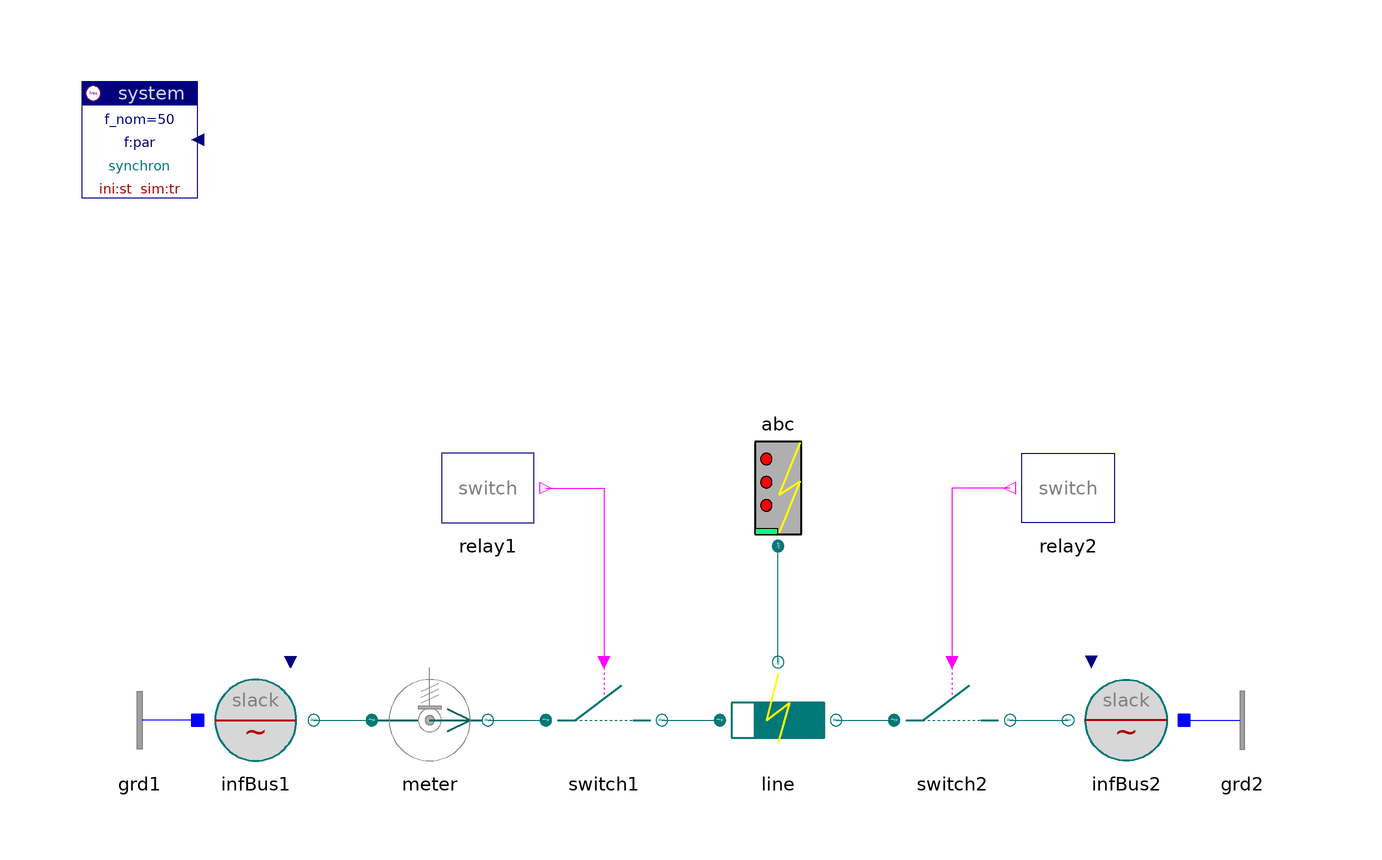

The component connection diagram of the Modelica model below, drawn from its own Placement and Line annotations.

model FaultRXline "Faulted lumped line"
    import Spot;

    inner Spot.System system
                        annotation (extent=[-100,80; -80,100]);
    Spot.ACdqo.Sources.InfBus infBus1(V_nom=400e3,
      v0=1.04,
      alpha0=30*d2r)
      annotation (
            extent=[-80,-20; -60,0]);
    Spot.ACdqo.Breakers.Switch switch1(V_nom=400e3, I_nom=2500)
      annotation (
            extent=[-20,-20; 0,0]);
    Spot.ACdqo.Lines.FaultRXline line(par(
        V_nom=400e3,
        x=0.25e-3,
        r=0.02e-3), len=400)
      annotation(extent=[10,-20; 30,0]);
    Spot.ACdqo.Breakers.Switch switch2(V_nom=400e3, I_nom=2500)
      annotation (
            extent=[40,-20; 60,0]);
    Spot.ACdqo.Sources.InfBus infBus2(V_nom=400e3)
      annotation (
            extent=[90,-20; 70,0]);
    Spot.Control.Relays.SwitchRelay relay1(
      t_switch={0.2,0.65})
        annotation (extent=[-40,20; -20,40]);
    Spot.Control.Relays.SwitchRelay relay2(
      t_switch={0.3,0.7})
        annotation (extent=[80,20; 60,40]);
    Spot.ACdqo.Sensors.PVImeter meter(V_nom=400e3, S_nom=1000e6)
      annotation (
            extent=[-50,-20; -30,0]);
    Spot.ACdqo.Faults.Fault_abc abc
         annotation (extent=[10,20; 30,40]);
    Spot.ACdqo.Nodes.GroundOne grd1 annotation (extent=[-80,-20; -100,0]);
    Spot.ACdqo.Nodes.GroundOne grd2 annotation (extent=[90,-20; 110,0]);

  equation
    connect(relay1.y, switch1.control) annotation (points=[-20,30; -10,30; -10,0],
        style(color=5, rgbcolor={255,0,255}));
    connect(relay2.y, switch2.control) annotation (points=[60,30; 50,30; 50,0],
        style(color=5, rgbcolor={255,0,255}));
    connect(infBus1.term, meter.term_p) annotation (points=[-60,-10; -50,-10],
        style(color=62, rgbcolor={0,110,110}));
    connect(meter.term_n, switch1.term_p) annotation (points=[-30,-10; -20,-10],
        style(color=62, rgbcolor={0,110,110}));
    connect(switch1.term_n, line.term_p) annotation (points=[0,-10; 10,-10],
        style(color=62, rgbcolor={0,110,110}));
    connect(line.term_n, switch2.term_p) annotation (points=[30,-10; 40,-10],
        style(color=62, rgbcolor={0,110,110}));
    connect(switch2.term_n, infBus2.term)
                                         annotation (points=[60,-10; 70,-10],
        style(color=62, rgbcolor={0,110,110}));
    connect(line.term_f, abc.term)
      annotation (points=[20,0; 20,20], style(color=62, rgbcolor={0,120,120}));
    connect(grd1.term,infBus1. neutral) annotation (points=[-80,-10; -80,-10],
        style(color=3, rgbcolor={0,0,255}));
    connect(infBus2.neutral, grd2.term)
      annotation (points=[90,-10; 90,-10], style(color=3, rgbcolor={0,0,255}));
    annotation (
      Documentation(
              info="<html>
<p>Fault clearance by short-time line switched off.<br>
Compare with FaultPIline.</p>
<p><i>See for example:</i>
<pre>
  meter.p[1:2]     active and reactive power
  abc.i_abc        fault currents
</pre></p>
<p><a href=\"modelica://Spot.UsersGuide.Examples\">up users guide</a></p>
</html>
"));
  end FaultRXline;